Labelled photos from "dataset", an image-classification folder in woraviriya008/Mini-Mangosteen. The possible labels are: overripe, ripe.

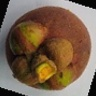
Label: overripe

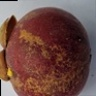
Label: overripe

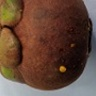
Label: overripe

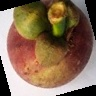
Label: overripe

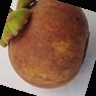
Label: ripe

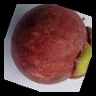
Label: ripe
